Dataset: dataset (GitHub, afifnasir/CNN-Star-Fruit-Disease-Image-Recognition). Classes: healthy fruit, unhealthy fruit.

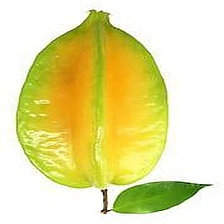
Label: healthy fruit

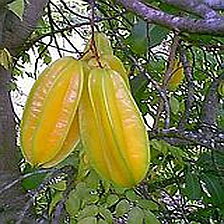
Label: healthy fruit

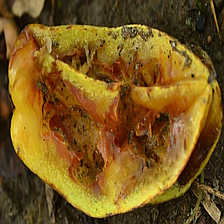
Label: unhealthy fruit

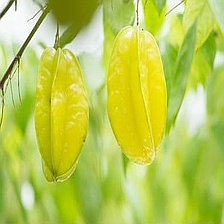
Label: healthy fruit

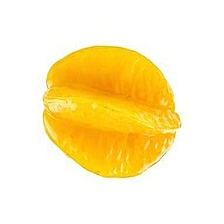
Label: healthy fruit

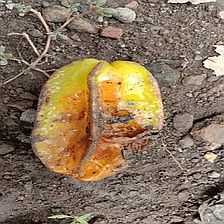
Label: unhealthy fruit
